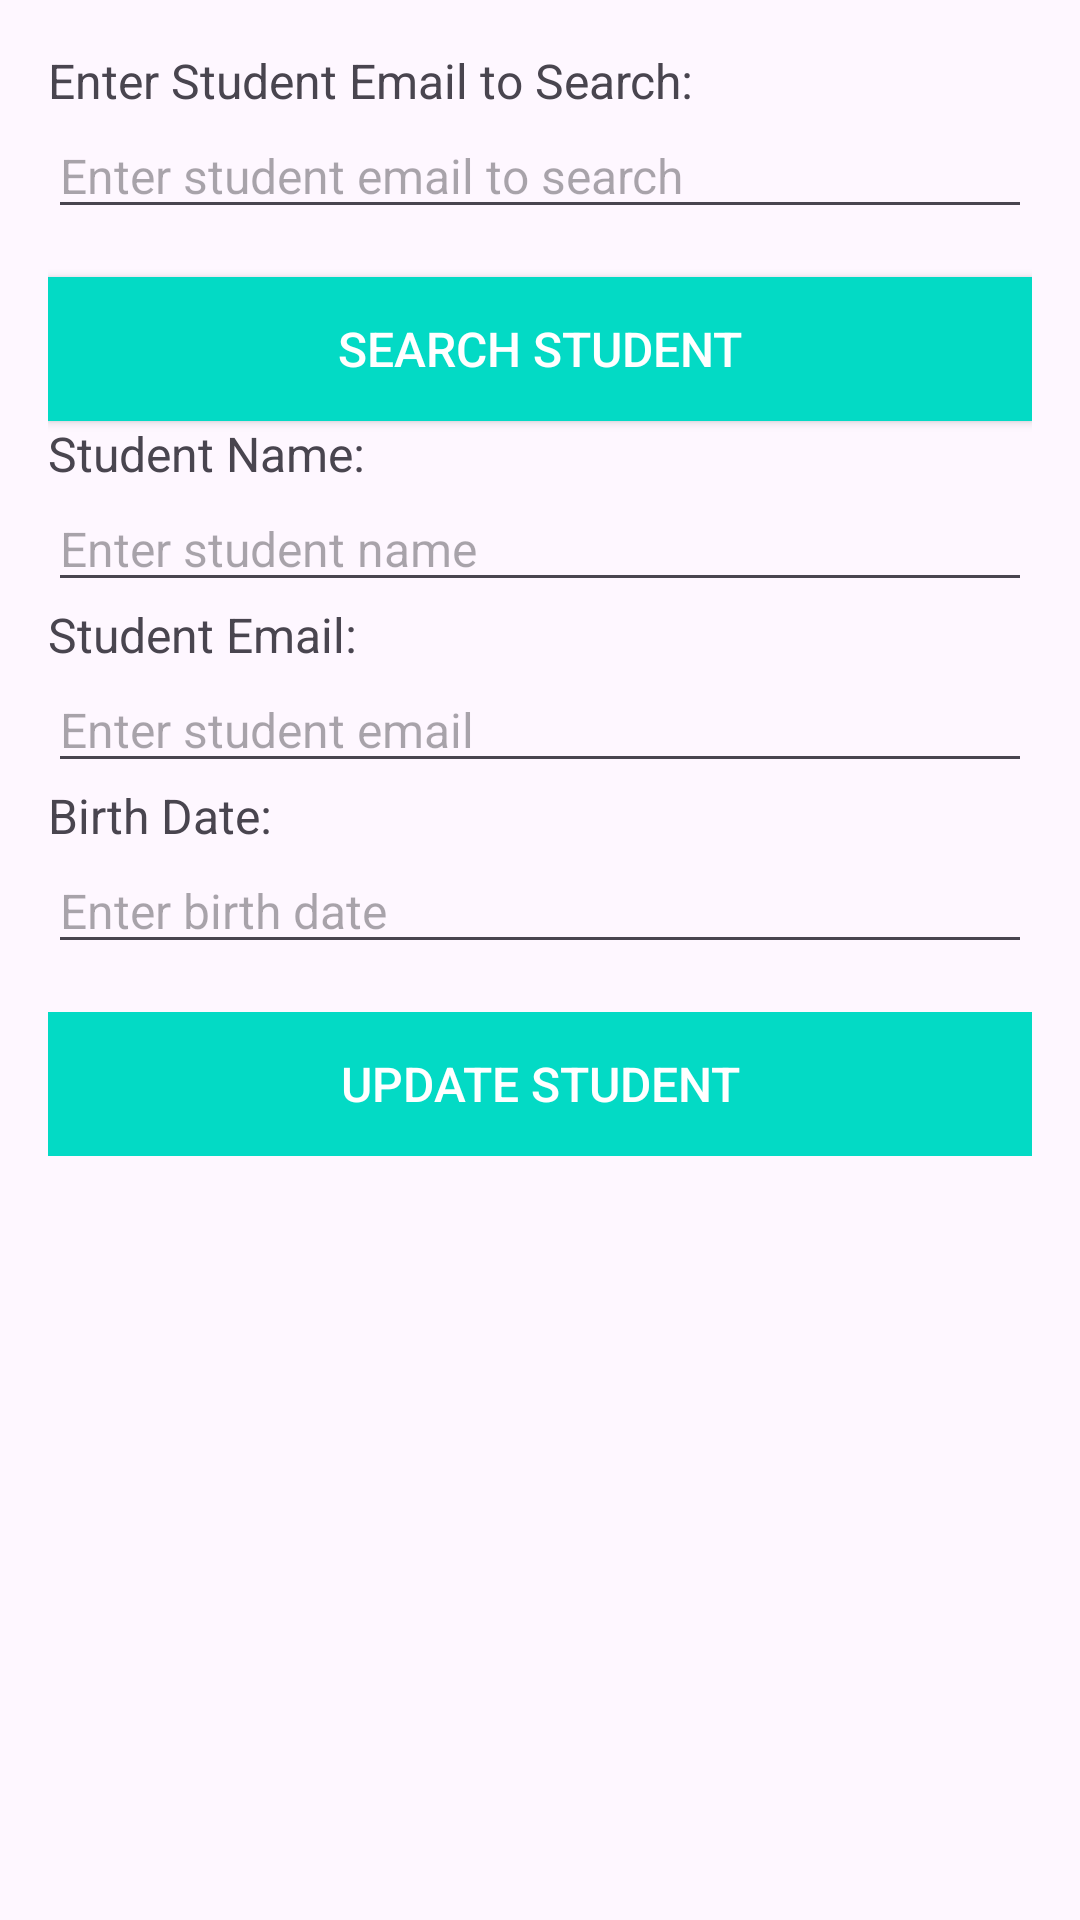

Android layout source for this screen:
<!-- AndroidManifest.xml: application theme Theme.ProjecctForAndroidLessons -->
<!-- res/layout/fragment_update_student.xml -->
<?xml version="1.0" encoding="utf-8"?>
<FrameLayout xmlns:android="http://schemas.android.com/apk/res/android"
    xmlns:tools="http://schemas.android.com/tools"
    android:layout_width="match_parent"
    android:layout_height="match_parent"
    android:padding="16dp"
    tools:context=".presentation.UpdateStudentFragment">

    <LinearLayout
        android:layout_width="match_parent"
        android:layout_height="match_parent"
        android:orientation="vertical">

        <TextView
            android:layout_width="match_parent"
            android:layout_height="wrap_content"
            android:text="Enter Student Email to Search:" />

        <EditText
            android:id="@+id/edit_text_search_email"
            android:layout_width="match_parent"
            android:layout_height="wrap_content"
            android:ems="15"
            android:hint="Enter student email to search" />

        <Button
            android:id="@+id/button_search_student"
            android:layout_width="match_parent"
            android:layout_height="wrap_content"
            android:text="Search Student"
            android:layout_marginTop="16dp" />

        <TextView
            android:layout_width="match_parent"
            android:layout_height="wrap_content"
            android:text="Student Name:" />

        <EditText
            android:id="@+id/edit_text_student_name"
            android:layout_width="match_parent"
            android:layout_height="wrap_content"
            android:ems="15"
            android:hint="Enter student name" />

        <TextView
            android:layout_width="match_parent"
            android:layout_height="wrap_content"
            android:text="Student Email:" />

        <EditText
            android:id="@+id/edit_text_email"
            android:layout_width="match_parent"
            android:layout_height="wrap_content"
            android:ems="15"
            android:hint="Enter student email" />

        <TextView
            android:layout_width="match_parent"
            android:layout_height="wrap_content"
            android:text="Birth Date:" />

        <EditText
            android:id="@+id/edit_text_birth_date"
            android:layout_width="match_parent"
            android:layout_height="wrap_content"
            android:ems="15"
            android:hint="Enter birth date" />

        <Button
            android:id="@+id/button_update_student"
            android:layout_width="match_parent"
            android:layout_height="wrap_content"
            android:text="Update Student"
            android:layout_marginTop="16dp"
            android:enabled="false" />
    </LinearLayout>

</FrameLayout>
<!-- resources referenced by this layout -->
<resources>
  <style name="Theme.ProjecctForAndroidLessons" parent="LightTheme" />
  <style name="LightTheme" parent="Theme.Material3.DayNight.NoActionBar">
          
          <item name="colorPrimary">#FF4081</item>
          <item name="colorPrimaryDark">#F50057</item>
          <item name="colorAccent">#FF4081</item>
  
          
          <item name="android:textColorPrimary">#212121</item>
          <item name="android:textSize">16sp</item>
  
          
          <item name="buttonStyle">@style/CustomButton</item>
      </style>
  <style name="CustomButton" parent="Widget.AppCompat.Button">
          <item name="android:background">@color/buttonBackgroundLight</item>
          <item name="android:textColor">@color/buttonTextColorLight</item>
      </style>
  <color name="buttonBackgroundLight">#03DAC5</color>
  <color name="buttonTextColorLight">#FFFFFF</color>
</resources>
